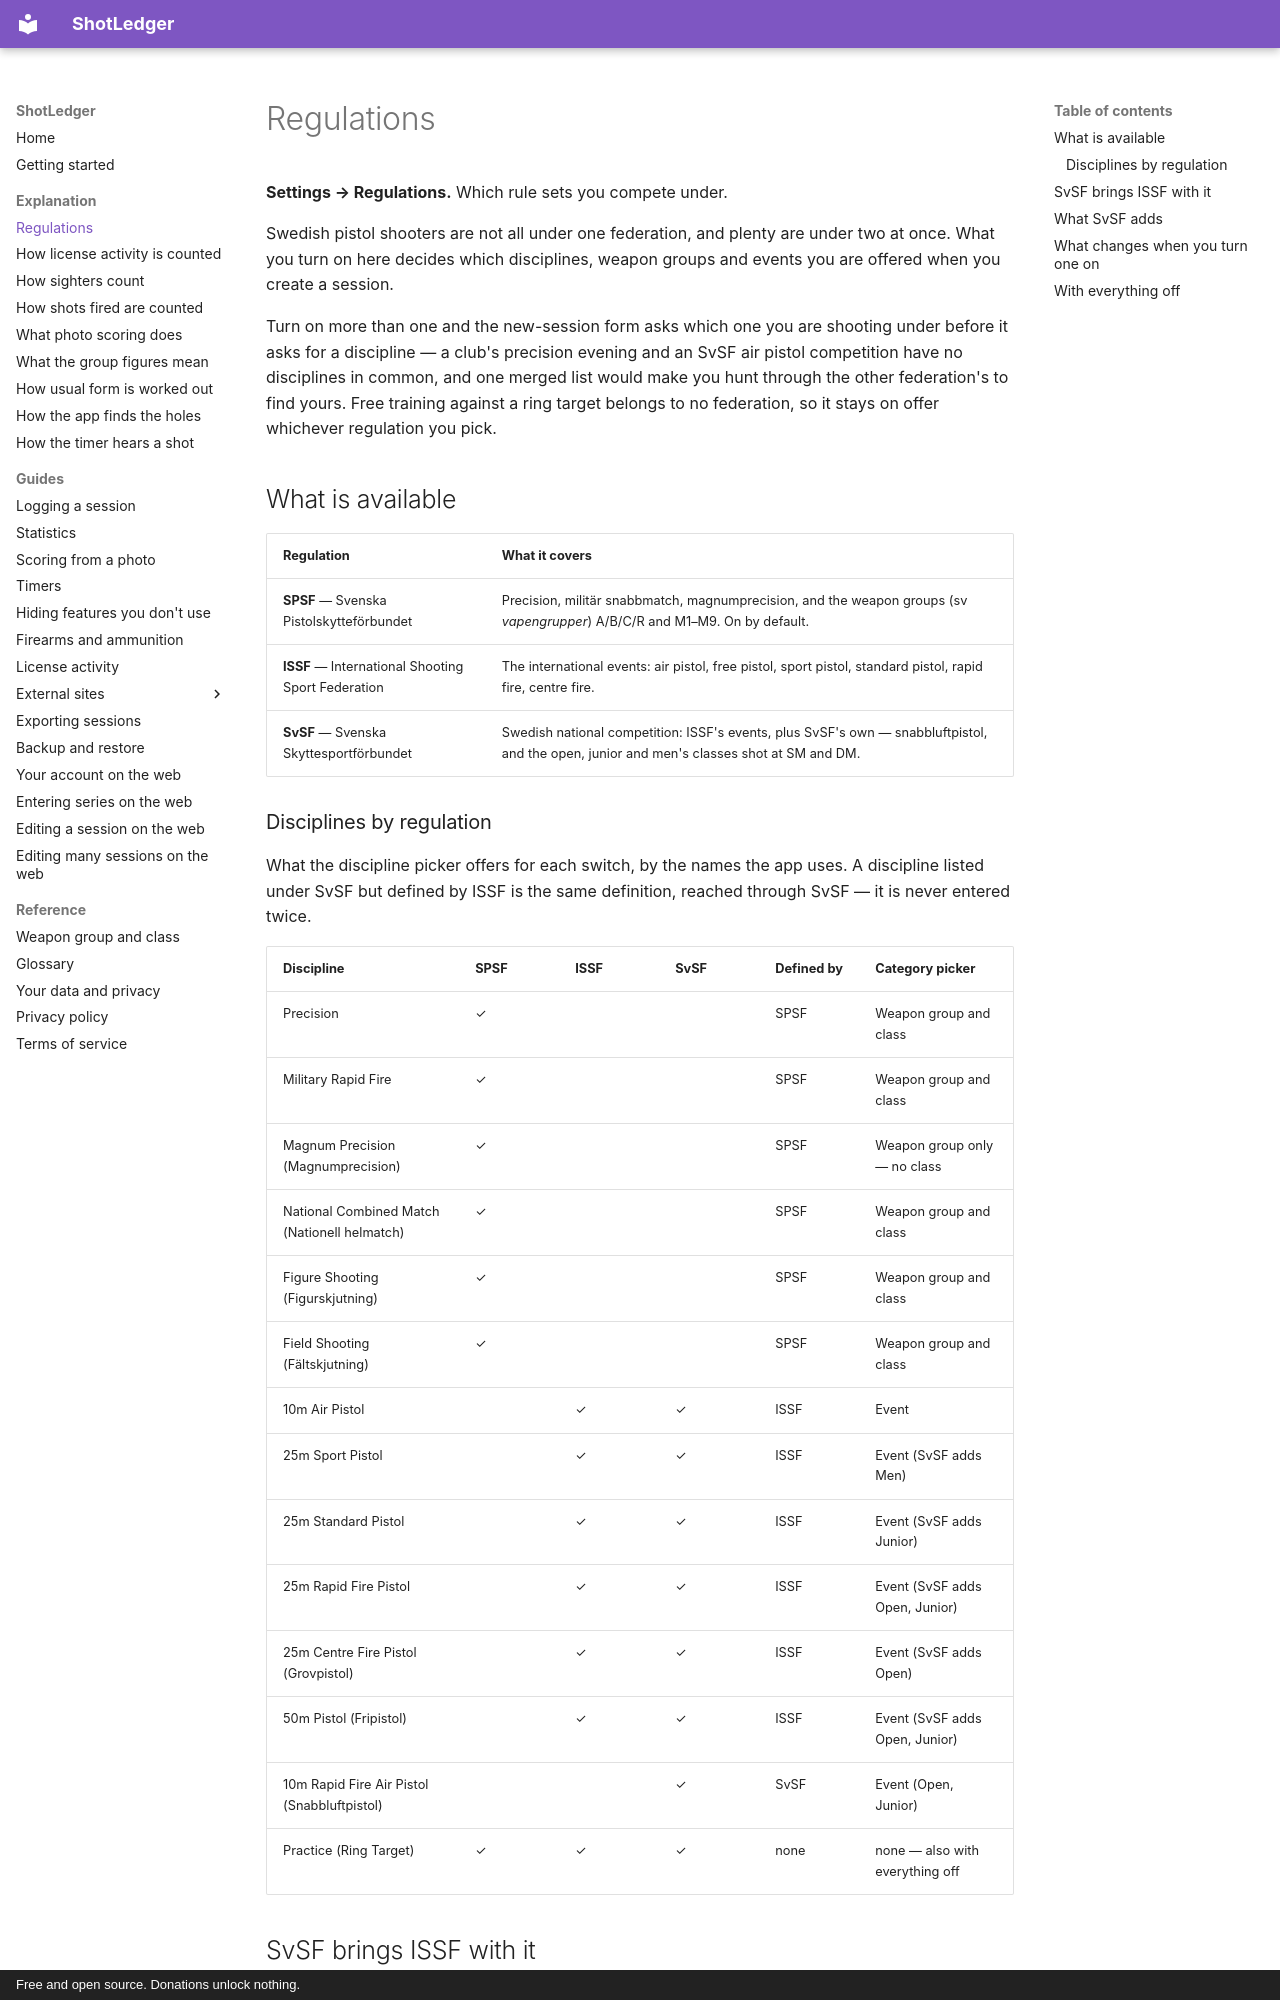

repository: shotledger/shotledger · page: explanation/regulations/index.html · generator: mkdocs · copyright: Free and open source. Donations unlock nothing.

# Regulations

**Settings → Regulations.** Which rule sets you compete under.

Swedish pistol shooters are not all under one federation, and plenty are under
two at once. What you turn on here decides which disciplines, weapon groups
and events you are offered when you create a session.

Turn on more than one and the new-session form asks which one you are shooting
under before it asks for a discipline — a club's precision evening and an SvSF
air pistol competition have no disciplines in common, and one merged list would
make you hunt through the other federation's to find yours. Free training
against a ring target belongs to no federation, so it stays on offer whichever
regulation you pick.

## What is available

| Regulation                                         | What it covers                                                                                                                            |
| -------------------------------------------------- | ----------------------------------------------------------------------------------------------------------------------------------------- |
| **SPSF** — Svenska Pistolskytteförbundet           | Precision, militär snabbmatch, magnumprecision, and the weapon groups (sv _vapengrupper_) A/B/C/R and M1–M9. On by default.               |
| **ISSF** — International Shooting Sport Federation | The international events: air pistol, free pistol, sport pistol, standard pistol, rapid fire, centre fire.                                |
| **SvSF** — Svenska Skyttesportförbundet            | Swedish national competition: ISSF's events, plus SvSF's own — snabbluftpistol, and the open, junior and men's classes shot at SM and DM. |
